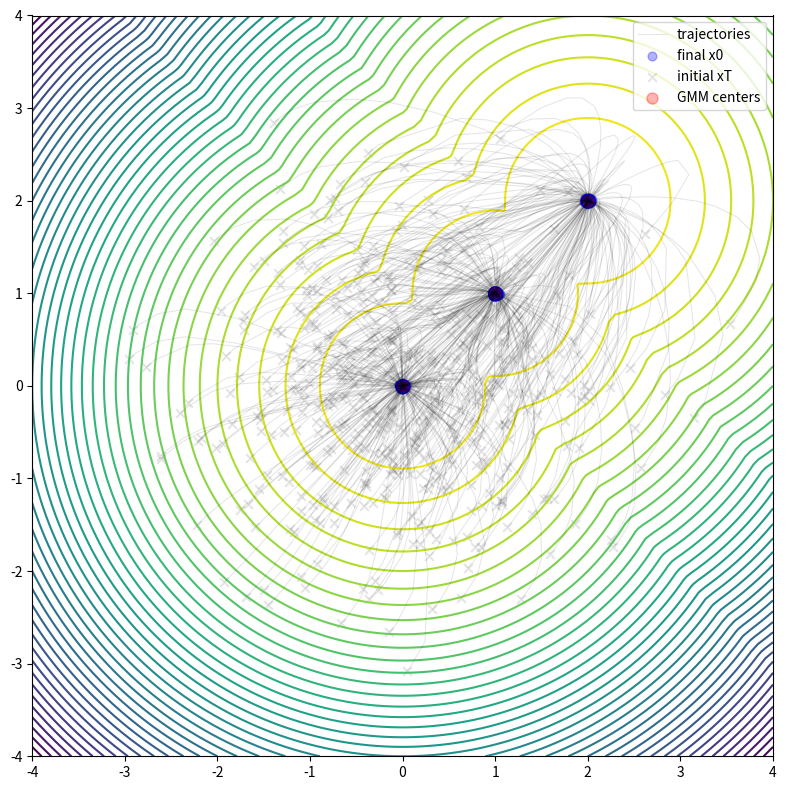

This figure's Python source:
import numpy as np
from scipy.special import softmax, logsumexp

def GMM_density(mus, sigma, x):
    """
    :param mus: ndarray of mu, shape [Nbranch, Ndim]
    :param sigma: float, std of an isotropic Gaussian
    :param x: ndarray of x, shape [Nbatch, Ndim]
    :return: ndarray of p(x), shape [Nbatch,]
    """
    Nbranch = mus.shape[0]
    Ndim = mus.shape[1]
    sigma2 = sigma**2
    normfactor = np.sqrt((2 * np.pi * sigma)**Ndim)
    res = x[:, None, :] - mus[None, :, :]  # [x batch, mu, space dim]
    dist2 = np.sum(res ** 2, axis=-1)  # [x batch, mu]
    prob = np.exp(- dist2 / sigma2 / 2, )  # [x batch, mu]
    prob_all = np.sum(prob, axis=1) / Nbranch / normfactor  # [x batch,]
    return prob_all


def GMM_logprob(mus, sigma, x):
    Nbranch = mus.shape[0]
    Ndim = mus.shape[1]
    sigma2 = sigma ** 2
    normfactor = np.sqrt((2 * np.pi * sigma) ** Ndim)
    res = x[:, None, :] - mus[None, :, :]  # [x batch, mu, space dim]
    dist2 = np.sum(res ** 2, axis=-1)  # [x batch, mu]
    logprob = logsumexp(- dist2 / sigma2 / 2, axis=1)
    logprob -= np.log(Nbranch) + np.log(normfactor)
    return logprob


def GMM_scores(mus, sigma, x):
    """
    :param mus: ndarray of mu, shape [Nbranch, Ndim]
    :param sigma: float, std of an isotropic Gaussian
    :param x: ndarray of x, shape [Nbatch, Ndim]
    :return: ndarray of scores, shape [Nbatch, Ndim]
    """
    # for both input x and mus, the shape is [batch, space dim]
    sigma2 = sigma**2
    res = x[:, None, :] - mus[None, :, :]  # [x batch, mu, space dim]
    dist2 = np.sum(res ** 2, axis=-1)  # [x batch, mu]
    participance = softmax(- dist2 / sigma2 / 2, axis=1)  # [x batch, mu]
    scores = - np.einsum("ij,ijk->ik", participance, res) / sigma2   # [x batch, space dim]
    return scores


def beta(t, beta0=0.02, beta1=0.0001, nT=1000):
    # nT is the numebr of training time steps
    return (beta0 * t + beta1 * (1 - t)) * nT


def alpha(t, beta0=0.02, beta1=0.0001, nT=1000):
    # return np.exp(- 1000 * (0.01 * t**2 + 0.0001 * t))
    # return np.exp(- 10 * t**2 - 0.1 * t) * 0.9999
    return np.exp(- nT * (0.5 * (beta0 - beta1) * t**2 + beta1 * t)) * (1 - beta1)


# def alpha(t, beta0=0.02, beta1=0.0001):
#     # return np.exp(- 1000 * (0.01 * t**2 + 0.0001 * t))
#     return np.exp(- 10 * t**2 - 0.1 * t) * 0.9999
#     # return np.exp(- 1000 * (0.5 * (beta0 - beta1) * t**2 - beta1 * t)) * 0.9999


def score_t(t, x, mus, sigma=1E-6, alpha_fun=alpha):
    """Score function of p(x,t) according to VP SDE probability flow"""
    alpha_t = alpha_fun(t)
    sigma_t_sq = (1 - alpha_t**2) + sigma**2
    return GMM_scores(alpha_t * mus, sigma_t_sq, x[None, :])[0, :]


def score_t_vec(t, x, mus, sigma=1E-6, alpha_fun=alpha):
    """Vectorized version of score_t"""
    alpha_t = alpha_fun(t)
    sigma_t_sq = (1 - alpha_t**2) + sigma**2
    return GMM_scores(alpha_t * mus, sigma_t_sq, x.T).T


def f_VP(t, x, mus, sigma=1E-6, alpha_fun=alpha, beta_fun=beta):
    """Right hand side of the VP SDE probability flow ODE"""
    alpha_t = alpha_fun(t)
    beta_t = beta_fun(t)
    sigma_t_sq = (1 - alpha_t**2) + sigma**2
    return - beta_t * (x + GMM_scores(alpha_t * mus, np.sqrt(sigma_t_sq), x[None, :])[0, :])


def f_VP_vec(t, x, mus, sigma=1E-6, alpha_fun=alpha, beta_fun=beta):
    """Right hand side of the VP SDE probability flow ODE, vectorized version"""
    alpha_t = alpha_fun(t)
    beta_t = beta_fun(t)
    sigma_t_sq = (1 - alpha_t**2) + sigma**2
    return - beta_t * (x + GMM_scores(alpha_t * mus, np.sqrt(sigma_t_sq), x.T).T)


def f_VP_noise_vec(t, x, mus, sigma=1E-6, noise_std=0.01):
    alpha_t = alpha(t)
    beta_t = beta(t)
    sigma_t_sq = (1 - alpha_t**2) + sigma**2
    return - beta_t * (x + GMM_scores(alpha_t * mus, np.sqrt(sigma_t_sq), x.T).T + noise_std * np.random.randn(*x.shape))


from scipy.integrate import solve_ivp
def exact_delta_gmm_reverse_diff(mus, sigma, xT, t_eval=None, alpha_fun=alpha, beta_fun=beta):
    sol = solve_ivp(lambda t, x: f_VP_vec(t, x, mus, sigma=sigma, alpha_fun=alpha_fun, beta_fun=beta_fun),
                    (1, 0), xT, method="RK45",
                    vectorized=True, t_eval=t_eval)
    return sol.y[:, -1], sol


def demo_delta_gmm_diffusion(nreps=500, mus=None, sigma=1E-5):
    import matplotlib.pyplot as plt
    if mus is None:
        mus = np.array([[0, 0],
                        [1, 1],
                        [2, 2]])

    xx, yy = np.meshgrid(np.linspace(-4, 4, 100), np.linspace(-4, 4, 100))
    pnts = np.stack([xx, yy], axis=-1)
    pnts = pnts.reshape(-1, 2)
    logprob = GMM_logprob(mus, sigma, pnts)

    sol_col = []
    for i in range(nreps):
        xT = np.random.randn(2)
        x0, sol = exact_delta_gmm_reverse_diff(mus, sigma, xT, t_eval=None)
        sol_col.append(sol)

    x0_col = [sol.y[:, -1] for sol in sol_col]
    xT_col = [sol.y[:, 0] for sol in sol_col]
    x0_col = np.stack(x0_col, axis=0)
    xT_col = np.stack(xT_col, axis=0)
    figh = plt.figure(figsize=(8, 8))
    plt.contour(xx, yy, logprob.reshape(xx.shape), 50, )
    for i, sol in enumerate(sol_col):
        plt.plot(sol.y[0, :], sol.y[1, :], c="k", alpha=0.1, lw=0.75,
                 label=None if i > 0 else "trajectories")
    plt.scatter(x0_col[:, 0], x0_col[:, 1], s=40, c="b", alpha=0.3, label="final x0", marker="o")
    plt.scatter(xT_col[:, 0], xT_col[:, 1], s=40, c="k", alpha=0.1, label="initial xT", marker="x")
    plt.scatter(mus[:, 0], mus[:, 1], s=64, c="r", alpha=0.3, label="GMM centers")
    plt.axis("image")
    plt.legend()
    plt.tight_layout()
    plt.show()
    return figh


if __name__ == "__main__":
    demo_delta_gmm_diffusion(nreps=500)